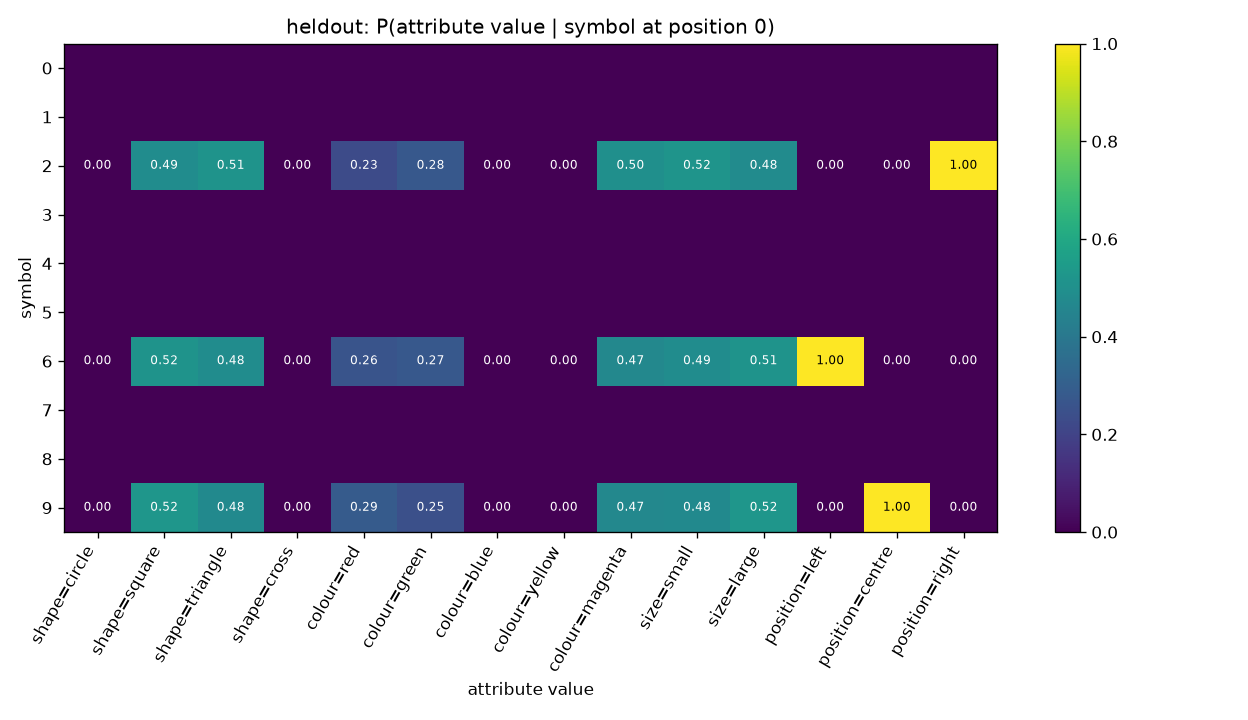

Values plotted in this chart, from the file beside it:
symbol, shape=circle, shape=square, shape=triangle, shape=cross, colour=red, colour=green, colour=blue, colour=yellow, colour=magenta, size=small, size=large, position=left, position=centre, position=right
0, , , , , , , , , , , , , , 
1, , , , , , , , , , , , , , 
2, 0.0, 0.488, 0.512, 0.0, 0.2275, 0.2754, 0.0, 0.0, 0.497, 0.518, 0.482, 0.0, 0.0, 1.0
3, , , , , , , , , , , , , , 
4, , , , , , , , , , , , , , 
5, , , , , , , , , , , , , , 
6, 0.0, 0.5152, 0.4848, 0.0, 0.2591, 0.2744, 0.0, 0.0, 0.4665, 0.4878, 0.5122, 1.0, 0.0, 0.0
7, , , , , , , , , , , , , , 
8, , , , , , , , , , , , , , 
9, 0.0, 0.5237, 0.4763, 0.0, 0.287, 0.2456, 0.0, 0.0, 0.4675, 0.4763, 0.5237, 0.0, 1.0, 0.0
